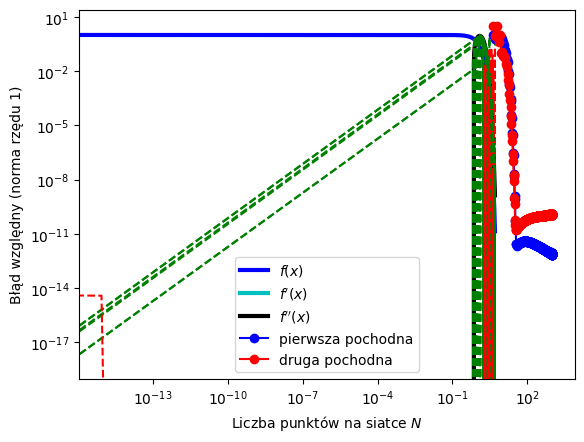

Generate this figure with matplotlib:
import numpy as np
import matplotlib.pyplot as plt
import scipy.fftpack as fft
import matplotlib
matplotlib.rc("font", family="Comic Sans MS")

def f(x):
    return np.exp(-x*x)

def pochodna(x):
    return -2*x*f(x)
def drugapochodna(x):
    return -2*f(x) + 4*x*x*f(x)

def norm2(vec1, vec2):
    return np.sum(np.abs(vec1-vec2))/np.sum(np.abs(vec1))
    # return np.sqrt(np.abs(np.sum((vec1-vec2)**2)/np.sum(vec1**2)))

fig, axes = plt.subplots()
N = 1000 #liczba
Nvec = np.arange(4,1000,1)
x, dx = np.linspace(-5, 5, N, retstep=True)
f0 = f(x)
f1 = pochodna(x)
f2 = drugapochodna(x)
axes.plot(x, f0, "b-", label="$f(x)$", lw=3)
axes.plot(x, f1, "c-", label="$f'(x)$", lw=3)
axes.plot(x, f2, "k-", label="$f''(x)$", lw=3)

relative_errors = np.zeros(len(Nvec), dtype=float)
relative_errors2 = np.zeros(len(Nvec), dtype=float)
for i, N in enumerate(Nvec):
    x, dx = np.linspace(-5, 5, N, retstep=True)
    f0 = f(x)
    f1 = pochodna(x)
    f2 = drugapochodna(x)
    fourier0 = fft.fft(f0)
    fourier_frequencies = fft.fftfreq(N, dx)
    fourier_step = fourier_frequencies[1]-fourier_frequencies[0]

    fourier1 = fourier0*(1j*fourier_frequencies)
    fourier2 = fourier1*(1j*fourier_frequencies)
    # fourier1[0] = 0+0j
    f1_z_fouriera = fft.ifft(fourier1)
    f1_z_fouriera *= np.max(f1)/np.max(f1_z_fouriera.real)
    f2_z_fouriera = fft.ifft(fourier2)
    f2_z_fouriera *= np.max(f2)/np.max(f2_z_fouriera.real)

    n1 = norm2(f1, f1_z_fouriera)
    # print(n1)
    relative_errors[i] = n1
    # print(relative_errors[i])
    relative_errors2[i] = norm2(f2, f2_z_fouriera)


    axes.plot(x, f1_z_fouriera, "r--")
    axes.plot(x, f2_z_fouriera, "g--")
plt.legend()
plt.xlabel("$x$")
plt.ylabel("$y$")
plt.grid()
plt.show()


plt.loglog(Nvec, relative_errors, "bo-", label="pierwsza pochodna")
plt.loglog(Nvec, relative_errors2, "ro-", label="druga pochodna")
plt.xlabel("Liczba punktów na siatce $N$")
plt.ylabel("Błąd względny (norma rzędu 1)")
plt.legend()
plt.grid()
plt.show()
